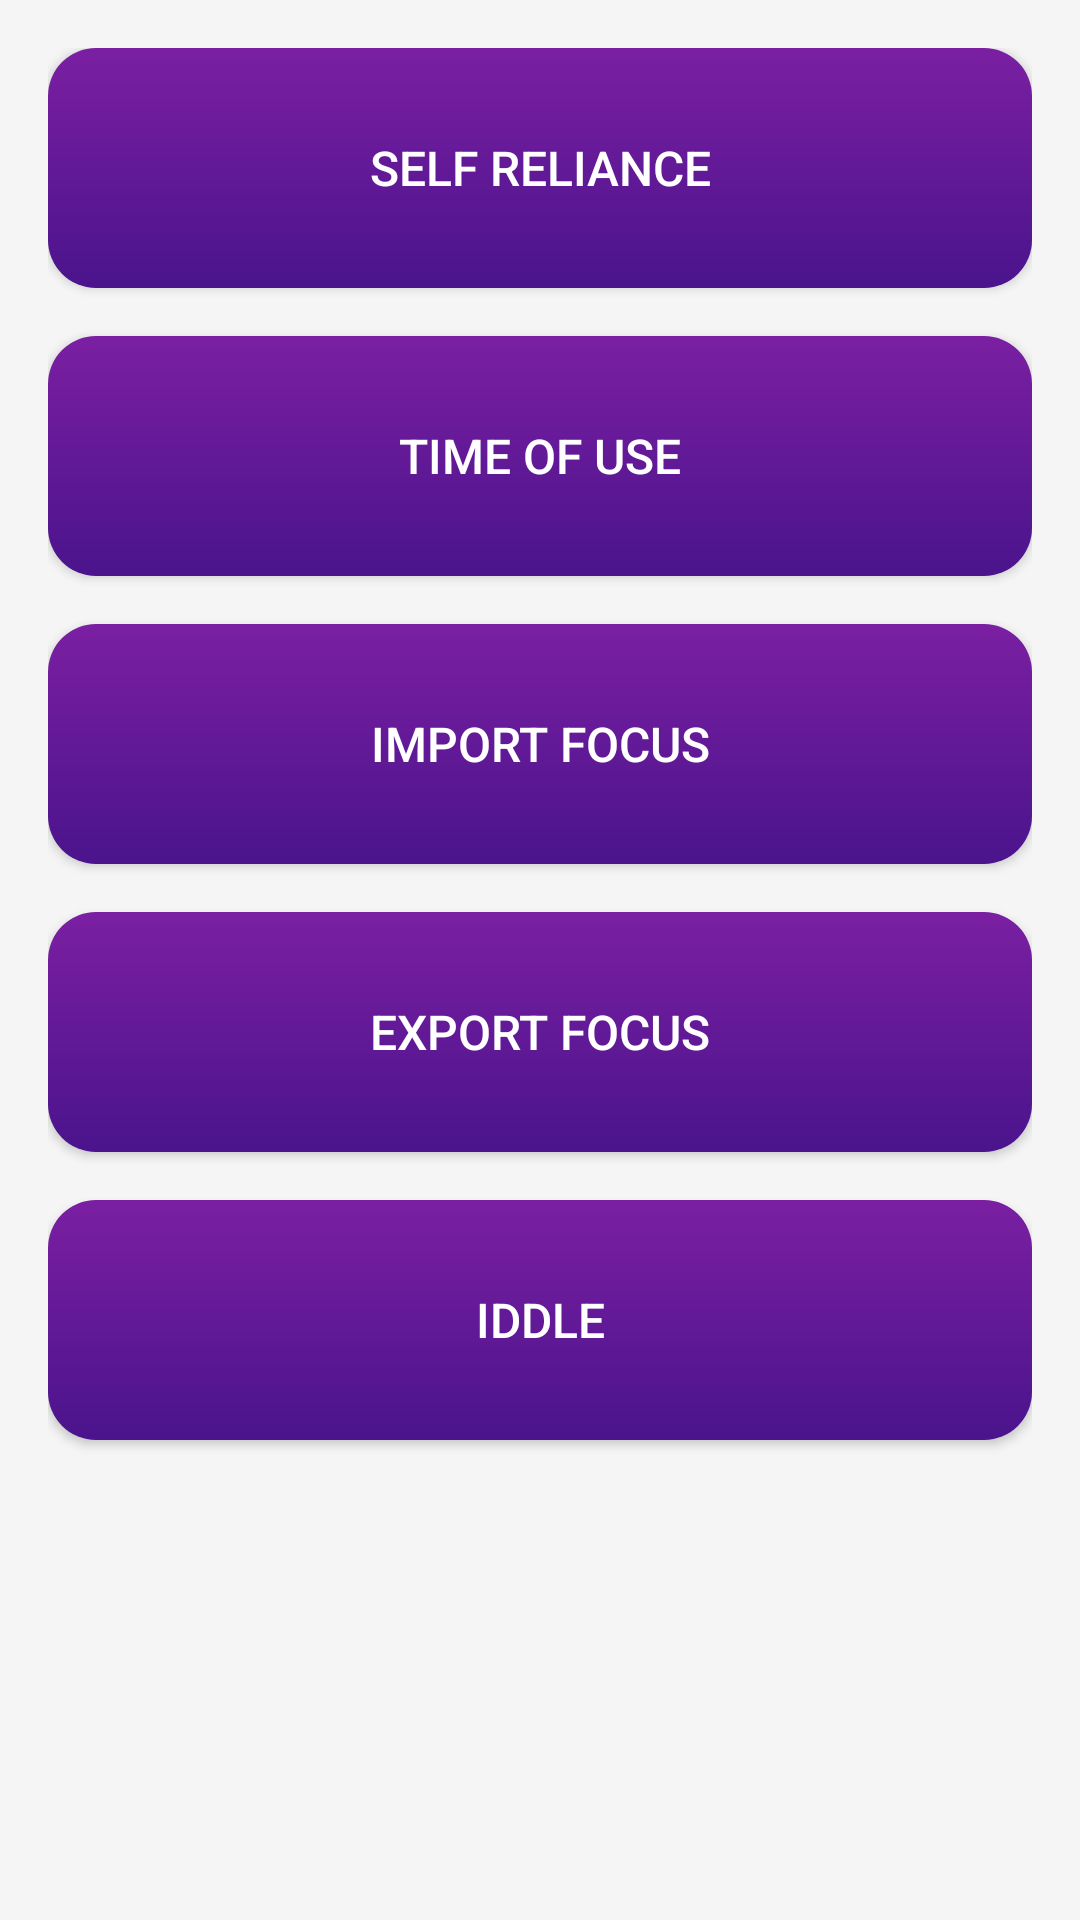

Write the Android layout XML for this screen, with the resource values it uses.
<!-- AndroidManifest.xml: application theme Theme.Hochet -->
<!-- res/layout/fragment_gallery.xml -->
<?xml version="1.0" encoding="utf-8"?>
<androidx.constraintlayout.widget.ConstraintLayout
    xmlns:android="http://schemas.android.com/apk/res/android"
    xmlns:app="http://schemas.android.com/apk/res-auto"
    android:layout_width="match_parent"
    android:layout_height="match_parent"
    android:background="#F5F5F5">

    <LinearLayout
        android:id="@+id/container"
        android:layout_width="0dp"
        android:layout_height="wrap_content"
        android:orientation="vertical"
        android:padding="16dp"
        android:gravity="center"
        app:layout_constraintTop_toTopOf="parent"
        app:layout_constraintStart_toStartOf="parent"
        app:layout_constraintEnd_toEndOf="parent">

        <Button
            style="@style/MenuButtonStyle"
            android:text="SELF RELIANCE"/>

        <Button
            style="@style/MenuButtonStyle"
            android:text="TIME OF USE"/>

        <Button
            style="@style/MenuButtonStyle"
            android:text="IMPORT FOCUS"/>

        <Button
            style="@style/MenuButtonStyle"
            android:text="EXPORT FOCUS"/>

        <Button
            style="@style/MenuButtonStyle"
            android:text="IDDLE"/>

    </LinearLayout>

</androidx.constraintlayout.widget.ConstraintLayout>
<!-- resources referenced by this layout -->
<resources>
  <style name="MenuButtonStyle">
          <item name="android:layout_width">match_parent</item>
          <item name="android:layout_height">80dp</item>
          <item name="android:layout_marginBottom">16dp</item>
          <item name="android:background">@drawable/button_gradient</item>
          <item name="android:textColor">@android:color/white</item>
          <item name="android:textAllCaps">true</item>
          <item name="android:textSize">16sp</item>
      </style>
  <style name="Theme.Hochet" parent="Theme.MaterialComponents.DayNight.DarkActionBar">
          
          <item name="colorPrimary">@color/purple_500</item>
          <item name="colorPrimaryVariant">@color/purple_700</item>
          <item name="colorOnPrimary">@color/white</item>
          
          <item name="colorSecondary">@color/teal_200</item>
          <item name="colorSecondaryVariant">@color/teal_700</item>
          <item name="colorOnSecondary">@color/black</item>
          
          <item name="android:statusBarColor">?attr/colorPrimaryVariant</item>
          
      </style>
  <!-- drawable button_gradient (drawable) -->
  <?xml version="1.0" encoding="utf-8"?>
  <shape xmlns:android="http://schemas.android.com/apk/res/android">
  
      <gradient
          android:startColor="#7B1FA2"
          android:endColor="#4A148C"
          android:angle="270"/>
  
      <corners android:radius="16dp"/>
  
  </shape>
  <!-- not gathered from this repository: default colours our renderer supplied (Android Studio template values) -->
  <color name="purple_500">#FF6200EE</color>
  <color name="purple_700">#FF3700B3</color>
  <color name="teal_200">#FF03DAC5</color>
  <color name="teal_700">#FF018786</color>
  <color name="black">#FF000000</color>
  <color name="white">#FFFFFFFF</color>
</resources>
